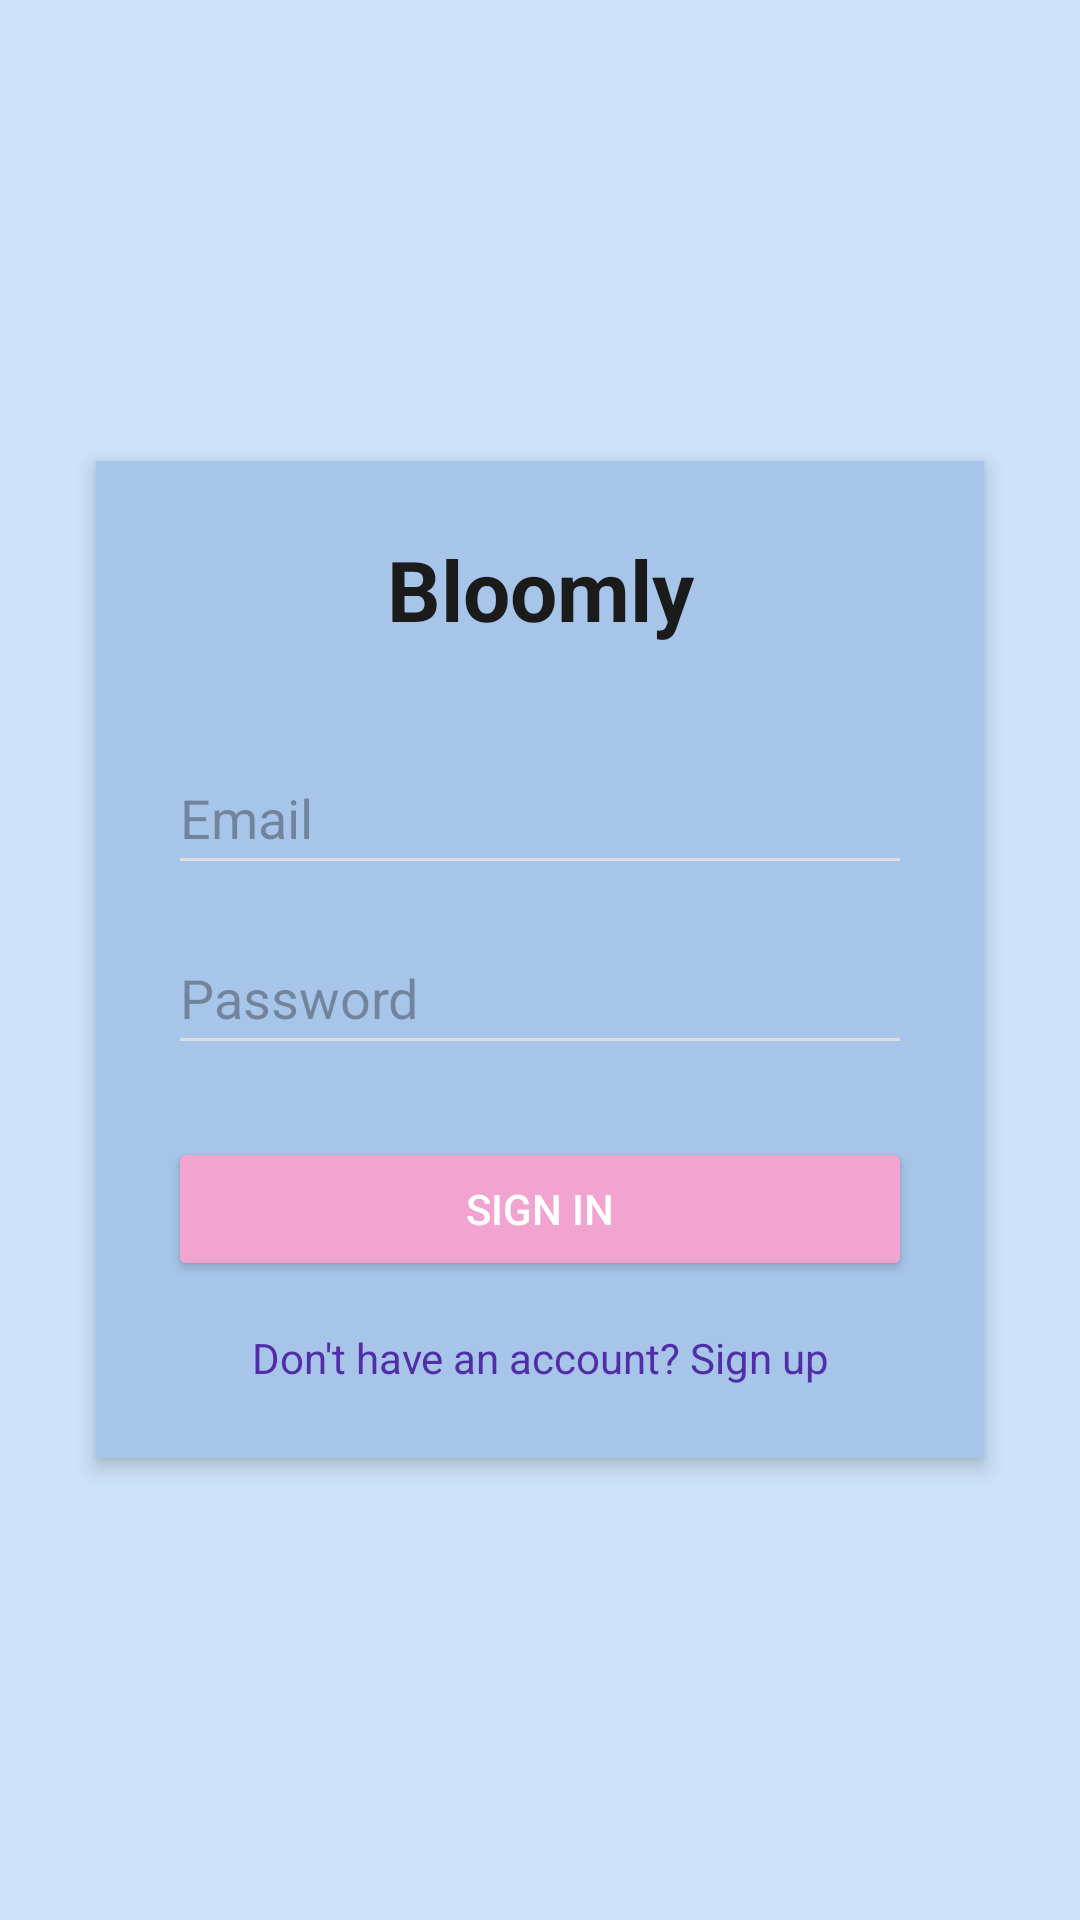

Reconstruct the res/layout file that produces this screen, plus the resources it refers to.
<!-- AndroidManifest.xml: application theme Theme.Gmail_android -->
<!-- res/layout/activity_login.xml -->
<?xml version="1.0" encoding="utf-8"?>
<LinearLayout
    xmlns:android="http://schemas.android.com/apk/res/android"
    android:layout_width="match_parent"
    android:layout_height="match_parent"
    android:orientation="vertical"
    android:gravity="center"
    android:background="@color/light_blue">

    <LinearLayout
        android:layout_width="match_parent"
        android:layout_height="wrap_content"
        android:layout_margin="32dp"
        android:layout_marginTop="100dp"
        android:layout_marginBottom="100dp"
        android:background="@color/blue"
        android:elevation="4dp"
        android:gravity="center"
        android:orientation="vertical"
        android:padding="24dp">

        <TextView
            android:id="@+id/logoText"
            android:layout_width="match_parent"
            android:layout_height="wrap_content"
            android:layout_marginBottom="32dp"
            android:gravity="center"
            android:text="@string/app_name_B"
            android:textColor="@color/text_Color"
            android:textSize="28sp"
            android:textStyle="bold" />

        <EditText
            android:id="@+id/emailInput"
            android:layout_width="match_parent"
            android:layout_height="48dp"
            android:layout_marginBottom="12dp"
            android:autofillHints="username"
            android:backgroundTint="@color/back_tint"
            android:hint="@string/Email_hint"
            android:inputType="textEmailAddress" />

        <EditText
            android:id="@+id/passwordInput"
            android:layout_width="match_parent"
            android:layout_height="48dp"
            android:layout_marginBottom="24dp"
            android:autofillHints="password"
            android:backgroundTint="@color/back_tint"
            android:hint="@string/password_hint"
            android:inputType="textPassword" />

        <Button
            android:id="@+id/loginButton"
            android:layout_width="match_parent"
            android:layout_height="wrap_content"
            android:layout_marginBottom="16dp"
            android:backgroundTint="@color/but_tint"
            android:text="@string/login_text"
            android:textColor="@color/text_but_Color" />

        <TextView
            android:id="@+id/signupLink"
            android:layout_width="match_parent"
            android:layout_height="wrap_content"
            android:clickable="true"
            android:focusable="true"
            android:gravity="center"
            android:text="@string/signBut_text"
            android:textColor="@color/reg_link"
            android:textSize="14sp" />
    </LinearLayout>
</LinearLayout>
<!-- resources referenced by this layout -->
<resources>
  <color name="back_tint">#DDDDDD</color>
  <color name="blue">#A6C5E8</color>
  <color name="but_tint">#F2A4D1</color>
  <color name="light_blue">#CDE3FA</color>
  <color name="reg_link">#512DA8</color>
  <color name="text_Color">#1B1B1B</color>
  <color name="text_but_Color">#FFFFFFFF</color>
  <string name="Email_hint">Email</string>
  <string name="app_name_B">Bloomly</string>
  <string name="login_text">Sign in</string>
  <string name="password_hint">Password</string>
  <string name="signBut_text">"Don't have an account? Sign up"</string>
  <style name="Theme.Gmail_android" parent="Base.Theme.Gmail_android" />
  <style name="Base.Theme.Gmail_android" parent="Theme.Material3.DayNight.NoActionBar">
          
          <item name="android:windowBackground">?attr/colorSurface</item>
      </style>
</resources>
